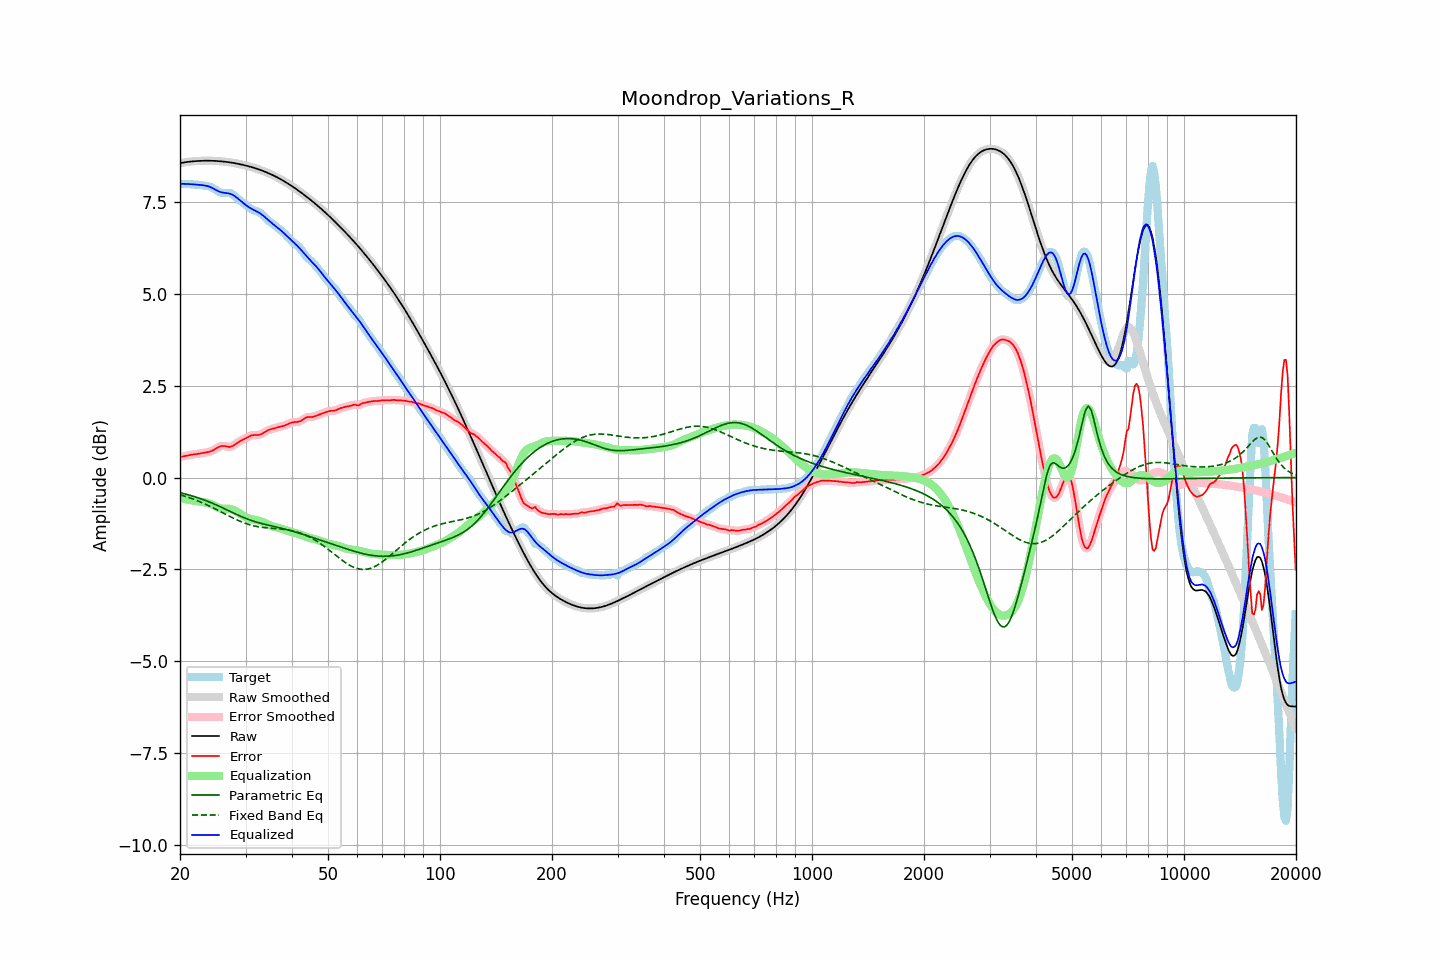

The file beside this chart, header and first rows:
frequency, raw, error, smoothed, error_smoothed, equalization, parametric_eq, fixed_band_eq, equalized_raw, equalized_smoothed, target
20.00, 8.55, 0.56, 8.55, 0.56, -0.56, -0.41, -0.47, 7.99, 7.99, 7.99
20.20, 8.56, 0.57, 8.56, 0.57, -0.57, -0.42, -0.48, 7.99, 7.99, 7.99
20.40, 8.57, 0.58, 8.57, 0.58, -0.58, -0.43, -0.49, 7.99, 7.99, 7.99
20.61, 8.57, 0.59, 8.57, 0.59, -0.59, -0.44, -0.51, 7.99, 7.99, 7.99
20.81, 8.58, 0.60, 8.58, 0.60, -0.59, -0.45, -0.52, 7.99, 7.99, 7.98
21.02, 8.59, 0.60, 8.59, 0.60, -0.60, -0.47, -0.54, 7.98, 7.98, 7.98
21.23, 8.59, 0.61, 8.59, 0.61, -0.61, -0.48, -0.55, 7.98, 7.98, 7.98
21.44, 8.60, 0.62, 8.60, 0.62, -0.62, -0.49, -0.57, 7.98, 7.98, 7.98
21.66, 8.60, 0.63, 8.60, 0.63, -0.63, -0.51, -0.58, 7.98, 7.98, 7.97
21.87, 8.60, 0.63, 8.60, 0.63, -0.63, -0.52, -0.60, 7.97, 7.97, 7.97
22.09, 8.61, 0.64, 8.61, 0.64, -0.64, -0.53, -0.62, 7.97, 7.97, 7.97
22.31, 8.61, 0.64, 8.61, 0.64, -0.64, -0.55, -0.63, 7.96, 7.96, 7.97
22.54, 8.61, 0.65, 8.61, 0.65, -0.65, -0.56, -0.65, 7.96, 7.96, 7.96
22.76, 8.61, 0.66, 8.61, 0.66, -0.66, -0.58, -0.67, 7.96, 7.96, 7.96
22.99, 8.62, 0.67, 8.62, 0.67, -0.66, -0.59, -0.69, 7.95, 7.95, 7.95
23.22, 8.62, 0.67, 8.62, 0.67, -0.67, -0.61, -0.71, 7.95, 7.95, 7.94
23.45, 8.62, 0.68, 8.62, 0.68, -0.68, -0.63, -0.73, 7.94, 7.94, 7.94
23.69, 8.62, 0.69, 8.62, 0.69, -0.69, -0.64, -0.75, 7.93, 7.93, 7.93
23.92, 8.62, 0.70, 8.62, 0.70, -0.70, -0.66, -0.77, 7.91, 7.91, 7.92
24.16, 8.62, 0.71, 8.62, 0.71, -0.72, -0.68, -0.79, 7.90, 7.90, 7.90
24.40, 8.62, 0.73, 8.62, 0.73, -0.74, -0.70, -0.81, 7.88, 7.88, 7.89
24.65, 8.61, 0.75, 8.61, 0.75, -0.76, -0.71, -0.83, 7.85, 7.85, 7.86
24.89, 8.61, 0.78, 8.61, 0.78, -0.78, -0.73, -0.85, 7.83, 7.83, 7.83
25.14, 8.61, 0.80, 8.61, 0.81, -0.80, -0.75, -0.88, 7.81, 7.81, 7.81
25.39, 8.61, 0.83, 8.61, 0.83, -0.82, -0.77, -0.90, 7.79, 7.78, 7.78
25.65, 8.60, 0.85, 8.60, 0.85, -0.84, -0.79, -0.92, 7.77, 7.77, 7.75
25.91, 8.60, 0.86, 8.60, 0.86, -0.84, -0.81, -0.94, 7.76, 7.76, 7.74
26.16, 8.59, 0.86, 8.59, 0.86, -0.85, -0.83, -0.97, 7.75, 7.75, 7.73
26.43, 8.59, 0.85, 8.59, 0.85, -0.85, -0.85, -0.99, 7.74, 7.74, 7.74
26.69, 8.58, 0.84, 8.58, 0.84, -0.85, -0.87, -1.01, 7.74, 7.74, 7.74
26.96, 8.58, 0.84, 8.58, 0.84, -0.85, -0.90, -1.03, 7.73, 7.73, 7.74
27.23, 8.57, 0.83, 8.57, 0.84, -0.85, -0.92, -1.06, 7.72, 7.72, 7.74
27.50, 8.57, 0.85, 8.57, 0.85, -0.86, -0.94, -1.08, 7.71, 7.71, 7.72
27.77, 8.56, 0.87, 8.56, 0.87, -0.88, -0.96, -1.10, 7.68, 7.68, 7.69
28.05, 8.55, 0.89, 8.55, 0.89, -0.89, -0.98, -1.12, 7.66, 7.66, 7.66
28.33, 8.54, 0.92, 8.54, 0.92, -0.92, -1.00, -1.14, 7.62, 7.62, 7.62
28.62, 8.53, 0.95, 8.53, 0.95, -0.95, -1.02, -1.16, 7.59, 7.59, 7.58
28.90, 8.53, 0.98, 8.53, 0.98, -0.97, -1.04, -1.18, 7.55, 7.55, 7.54
29.19, 8.52, 1.00, 8.52, 1.00, -1.00, -1.06, -1.20, 7.51, 7.51, 7.51
29.48, 8.51, 1.03, 8.51, 1.03, -1.03, -1.08, -1.22, 7.48, 7.48, 7.48
29.78, 8.50, 1.05, 8.50, 1.05, -1.05, -1.10, -1.23, 7.44, 7.44, 7.45
30.08, 8.49, 1.07, 8.49, 1.07, -1.08, -1.11, -1.25, 7.41, 7.41, 7.41
30.38, 8.47, 1.10, 8.47, 1.10, -1.10, -1.13, -1.26, 7.38, 7.38, 7.38
30.68, 8.46, 1.12, 8.46, 1.12, -1.11, -1.15, -1.28, 7.35, 7.35, 7.34
30.99, 8.45, 1.14, 8.45, 1.14, -1.13, -1.16, -1.29, 7.32, 7.32, 7.31
31.30, 8.44, 1.15, 8.44, 1.15, -1.14, -1.18, -1.30, 7.30, 7.30, 7.29
31.61, 8.42, 1.16, 8.42, 1.15, -1.15, -1.19, -1.31, 7.28, 7.28, 7.27
31.93, 8.41, 1.16, 8.41, 1.16, -1.16, -1.20, -1.32, 7.26, 7.26, 7.25
32.24, 8.40, 1.16, 8.40, 1.16, -1.16, -1.22, -1.33, 7.23, 7.23, 7.24
32.57, 8.38, 1.16, 8.38, 1.16, -1.17, -1.23, -1.34, 7.21, 7.21, 7.22
32.89, 8.37, 1.17, 8.37, 1.17, -1.19, -1.24, -1.35, 7.18, 7.18, 7.19
33.22, 8.35, 1.19, 8.35, 1.19, -1.20, -1.25, -1.35, 7.15, 7.15, 7.16
33.55, 8.33, 1.22, 8.33, 1.22, -1.22, -1.26, -1.36, 7.11, 7.11, 7.12
33.89, 8.32, 1.24, 8.32, 1.24, -1.24, -1.27, -1.36, 7.08, 7.08, 7.07
34.23, 8.30, 1.27, 8.30, 1.27, -1.26, -1.29, -1.37, 7.04, 7.04, 7.03
34.57, 8.28, 1.29, 8.28, 1.29, -1.28, -1.30, -1.37, 7.00, 7.00, 6.99
34.92, 8.26, 1.31, 8.26, 1.31, -1.30, -1.31, -1.38, 6.96, 6.96, 6.95
35.27, 8.24, 1.32, 8.24, 1.32, -1.32, -1.32, -1.38, 6.92, 6.92, 6.92
35.62, 8.22, 1.33, 8.22, 1.33, -1.33, -1.33, -1.38, 6.89, 6.89, 6.89
35.97, 8.20, 1.34, 8.20, 1.34, -1.35, -1.34, -1.39, 6.85, 6.85, 6.86
... 635 more rows
